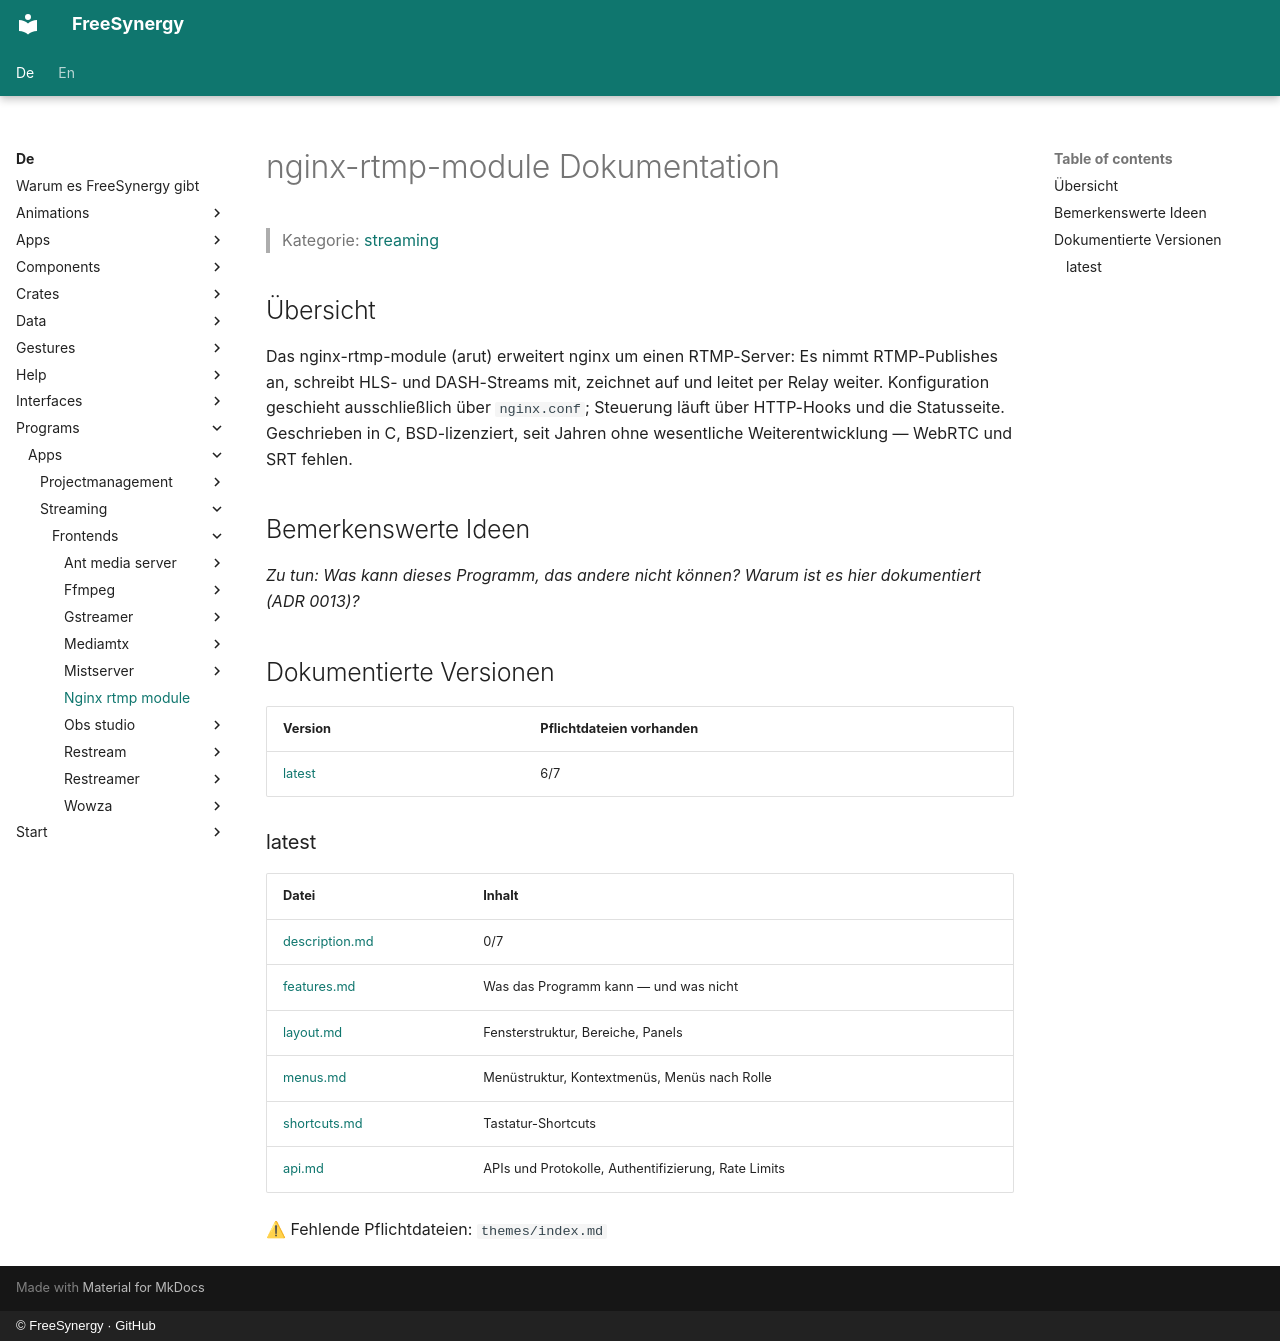

repository: FreeSynergy/fs-documentation · page: de/programs/apps/streaming/frontends/nginx-rtmp-module/index.html · generator: mkdocs · copyright: © FreeSynergy · GitHub

# nginx-rtmp-module Dokumentation

> Kategorie: [streaming](../../index.md)

## Übersicht

Das nginx-rtmp-module (arut) erweitert nginx um einen RTMP-Server: Es nimmt RTMP-Publishes an, schreibt HLS- und DASH-Streams mit, zeichnet auf und leitet per Relay weiter. Konfiguration geschieht ausschließlich über `nginx.conf`; Steuerung läuft über HTTP-Hooks und die Statusseite. Geschrieben in C, BSD-lizenziert, seit Jahren ohne wesentliche Weiterentwicklung — WebRTC und SRT fehlen.

## Bemerkenswerte Ideen

_Zu tun: Was kann dieses Programm, das andere nicht können? Warum ist es hier dokumentiert (ADR 0013)?_

## Dokumentierte Versionen

<!-- gen:versions (Spiegel von docs/en; ADR 0011) — edits inside are overwritten -->
| Version | Pflichtdateien vorhanden |
|---------|------------------------|
| [latest](latest/description.md) | 6/7 |

### latest

| Datei | Inhalt |
|------|----------|
| [description.md](latest/description.md) | 0/7 |
| [features.md](latest/features.md) | Was das Programm kann — und was nicht |
| [layout.md](latest/layout.md) | Fensterstruktur, Bereiche, Panels |
| [menus.md](latest/menus.md) | Menüstruktur, Kontextmenüs, Menüs nach Rolle |
| [shortcuts.md](latest/shortcuts.md) | Tastatur-Shortcuts |
| [api.md](latest/api.md) | APIs und Protokolle, Authentifizierung, Rate Limits |

⚠ Fehlende Pflichtdateien: `themes/index.md`
<!-- /gen:versions -->
